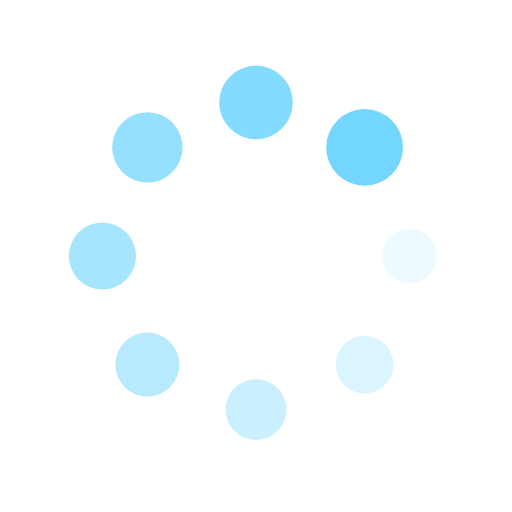
t = 0.00 s
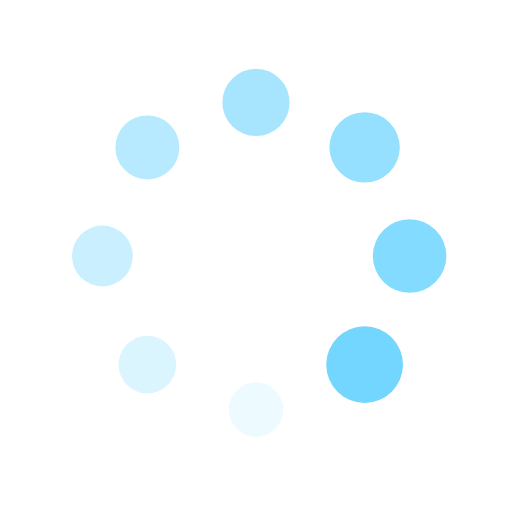
t = 0.25 s
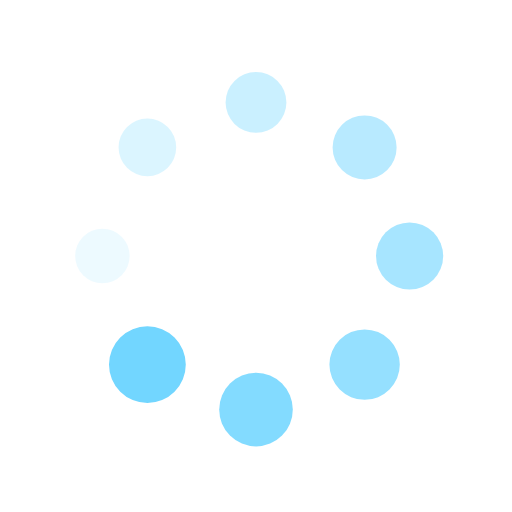
t = 0.50 s
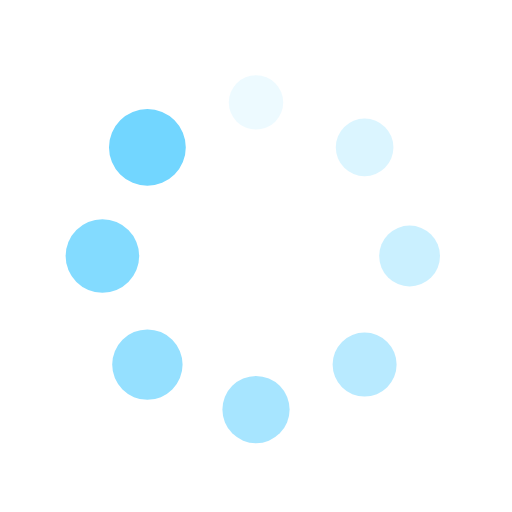
t = 0.75 s

The animated SVG that drew these frames (rendered in a browser with its animation timeline set to each time). Animation: 16 SMIL elements (animate=8,animateTransform=8); one cycle of 1.00 s, repeats indefinitely.

<?xml version="1.0" encoding="utf-8"?>
<svg xmlns="http://www.w3.org/2000/svg" xmlns:xlink="http://www.w3.org/1999/xlink" style="margin: auto; background: none; display: block; shape-rendering: auto;" width="200px" height="200px" viewBox="0 0 100 100" preserveAspectRatio="xMidYMid">
<g transform="translate(80,50)">
<g transform="rotate(0)">
<circle cx="0" cy="0" r="5" fill="#72d6ff" fill-opacity="1">
  <animateTransform attributeName="transform" type="scale" begin="-0.875s" values="1.5 1.5;1 1" keyTimes="0;1" dur="1s" repeatCount="indefinite"></animateTransform>
  <animate attributeName="fill-opacity" keyTimes="0;1" dur="1s" repeatCount="indefinite" values="1;0" begin="-0.875s"></animate>
</circle>
</g>
</g><g transform="translate(71.21320343559643,71.21320343559643)">
<g transform="rotate(45)">
<circle cx="0" cy="0" r="5" fill="#72d6ff" fill-opacity="0.875">
  <animateTransform attributeName="transform" type="scale" begin="-0.75s" values="1.5 1.5;1 1" keyTimes="0;1" dur="1s" repeatCount="indefinite"></animateTransform>
  <animate attributeName="fill-opacity" keyTimes="0;1" dur="1s" repeatCount="indefinite" values="1;0" begin="-0.75s"></animate>
</circle>
</g>
</g><g transform="translate(50,80)">
<g transform="rotate(90)">
<circle cx="0" cy="0" r="5" fill="#72d6ff" fill-opacity="0.75">
  <animateTransform attributeName="transform" type="scale" begin="-0.625s" values="1.5 1.5;1 1" keyTimes="0;1" dur="1s" repeatCount="indefinite"></animateTransform>
  <animate attributeName="fill-opacity" keyTimes="0;1" dur="1s" repeatCount="indefinite" values="1;0" begin="-0.625s"></animate>
</circle>
</g>
</g><g transform="translate(28.786796564403577,71.21320343559643)">
<g transform="rotate(135)">
<circle cx="0" cy="0" r="5" fill="#72d6ff" fill-opacity="0.625">
  <animateTransform attributeName="transform" type="scale" begin="-0.5s" values="1.5 1.5;1 1" keyTimes="0;1" dur="1s" repeatCount="indefinite"></animateTransform>
  <animate attributeName="fill-opacity" keyTimes="0;1" dur="1s" repeatCount="indefinite" values="1;0" begin="-0.5s"></animate>
</circle>
</g>
</g><g transform="translate(20,50.00000000000001)">
<g transform="rotate(180)">
<circle cx="0" cy="0" r="5" fill="#72d6ff" fill-opacity="0.5">
  <animateTransform attributeName="transform" type="scale" begin="-0.375s" values="1.5 1.5;1 1" keyTimes="0;1" dur="1s" repeatCount="indefinite"></animateTransform>
  <animate attributeName="fill-opacity" keyTimes="0;1" dur="1s" repeatCount="indefinite" values="1;0" begin="-0.375s"></animate>
</circle>
</g>
</g><g transform="translate(28.78679656440357,28.786796564403577)">
<g transform="rotate(225)">
<circle cx="0" cy="0" r="5" fill="#72d6ff" fill-opacity="0.375">
  <animateTransform attributeName="transform" type="scale" begin="-0.25s" values="1.5 1.5;1 1" keyTimes="0;1" dur="1s" repeatCount="indefinite"></animateTransform>
  <animate attributeName="fill-opacity" keyTimes="0;1" dur="1s" repeatCount="indefinite" values="1;0" begin="-0.25s"></animate>
</circle>
</g>
</g><g transform="translate(49.99999999999999,20)">
<g transform="rotate(270)">
<circle cx="0" cy="0" r="5" fill="#72d6ff" fill-opacity="0.25">
  <animateTransform attributeName="transform" type="scale" begin="-0.125s" values="1.5 1.5;1 1" keyTimes="0;1" dur="1s" repeatCount="indefinite"></animateTransform>
  <animate attributeName="fill-opacity" keyTimes="0;1" dur="1s" repeatCount="indefinite" values="1;0" begin="-0.125s"></animate>
</circle>
</g>
</g><g transform="translate(71.21320343559643,28.78679656440357)">
<g transform="rotate(315)">
<circle cx="0" cy="0" r="5" fill="#72d6ff" fill-opacity="0.125">
  <animateTransform attributeName="transform" type="scale" begin="0s" values="1.5 1.5;1 1" keyTimes="0;1" dur="1s" repeatCount="indefinite"></animateTransform>
  <animate attributeName="fill-opacity" keyTimes="0;1" dur="1s" repeatCount="indefinite" values="1;0" begin="0s"></animate>
</circle>
</g>
</g>
<!-- [ldio] generated by https://loading.io/ --></svg>
